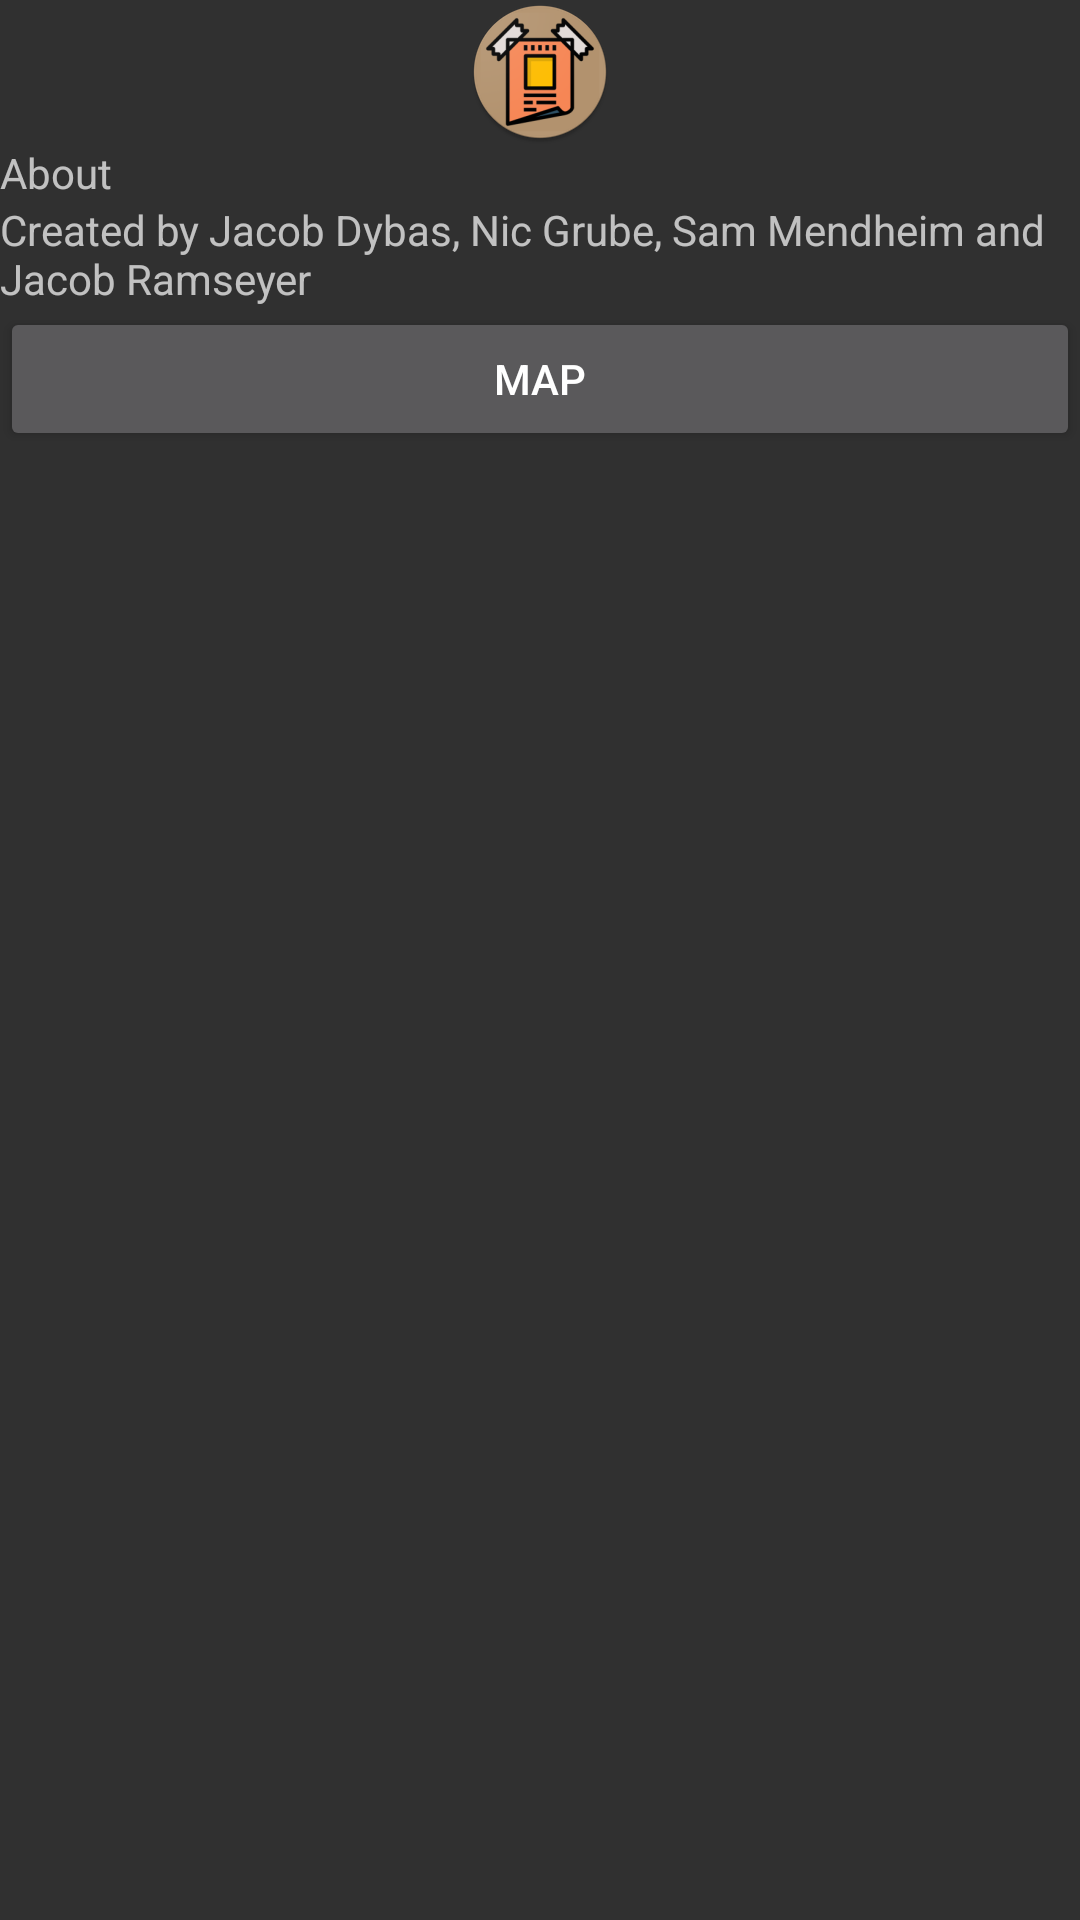

Android layout source for this screen:
<!-- AndroidManifest.xml: application theme Theme.AppCompat.NoActionBar -->
<!-- res/layout/fragment_about.xml -->
<?xml version="1.0" encoding="utf-8"?>
<layout xmlns:app="http://schemas.android.com/apk/res-auto"
    xmlns:android="http://schemas.android.com/apk/res/android">



    <LinearLayout
        android:orientation="vertical"
        android:layout_width="match_parent"
        android:layout_height="match_parent">

        <ImageView
            android:id="@+id/aboutImage"
            android:layout_width="match_parent"
            android:layout_height="wrap_content"
            android:contentDescription="@string/aboutPageImage"
            app:srcCompat="@mipmap/ic_launcher_round" />

        <TextView
            android:id="@+id/textView"
            style="@style/YouInStyle"
            android:layout_width="match_parent"
            android:layout_height="wrap_content"
            android:text="@string/about" />

        <TextView
            android:id="@+id/authors"
            android:layout_width="match_parent"
            android:layout_height="wrap_content"
            android:text="@string/authors_names" />

        <Button
            android:id="@+id/Map"
            android:layout_width="match_parent"
            android:layout_height="wrap_content"
            android:text="@string/map" />
    </LinearLayout>
</layout>
<!-- resources referenced by this layout -->
<resources>
  <!-- mipmap ic_launcher_round: png bitmap (mipmap-hdpi, 6572 bytes) -->
  <string name="about">About</string>
  <string name="aboutPageImage">image</string>
  <string name="authors_names">Created by Jacob Dybas, Nic Grube, Sam Mendheim and Jacob Ramseyer</string>
  <string name="map">Map</string>
</resources>
